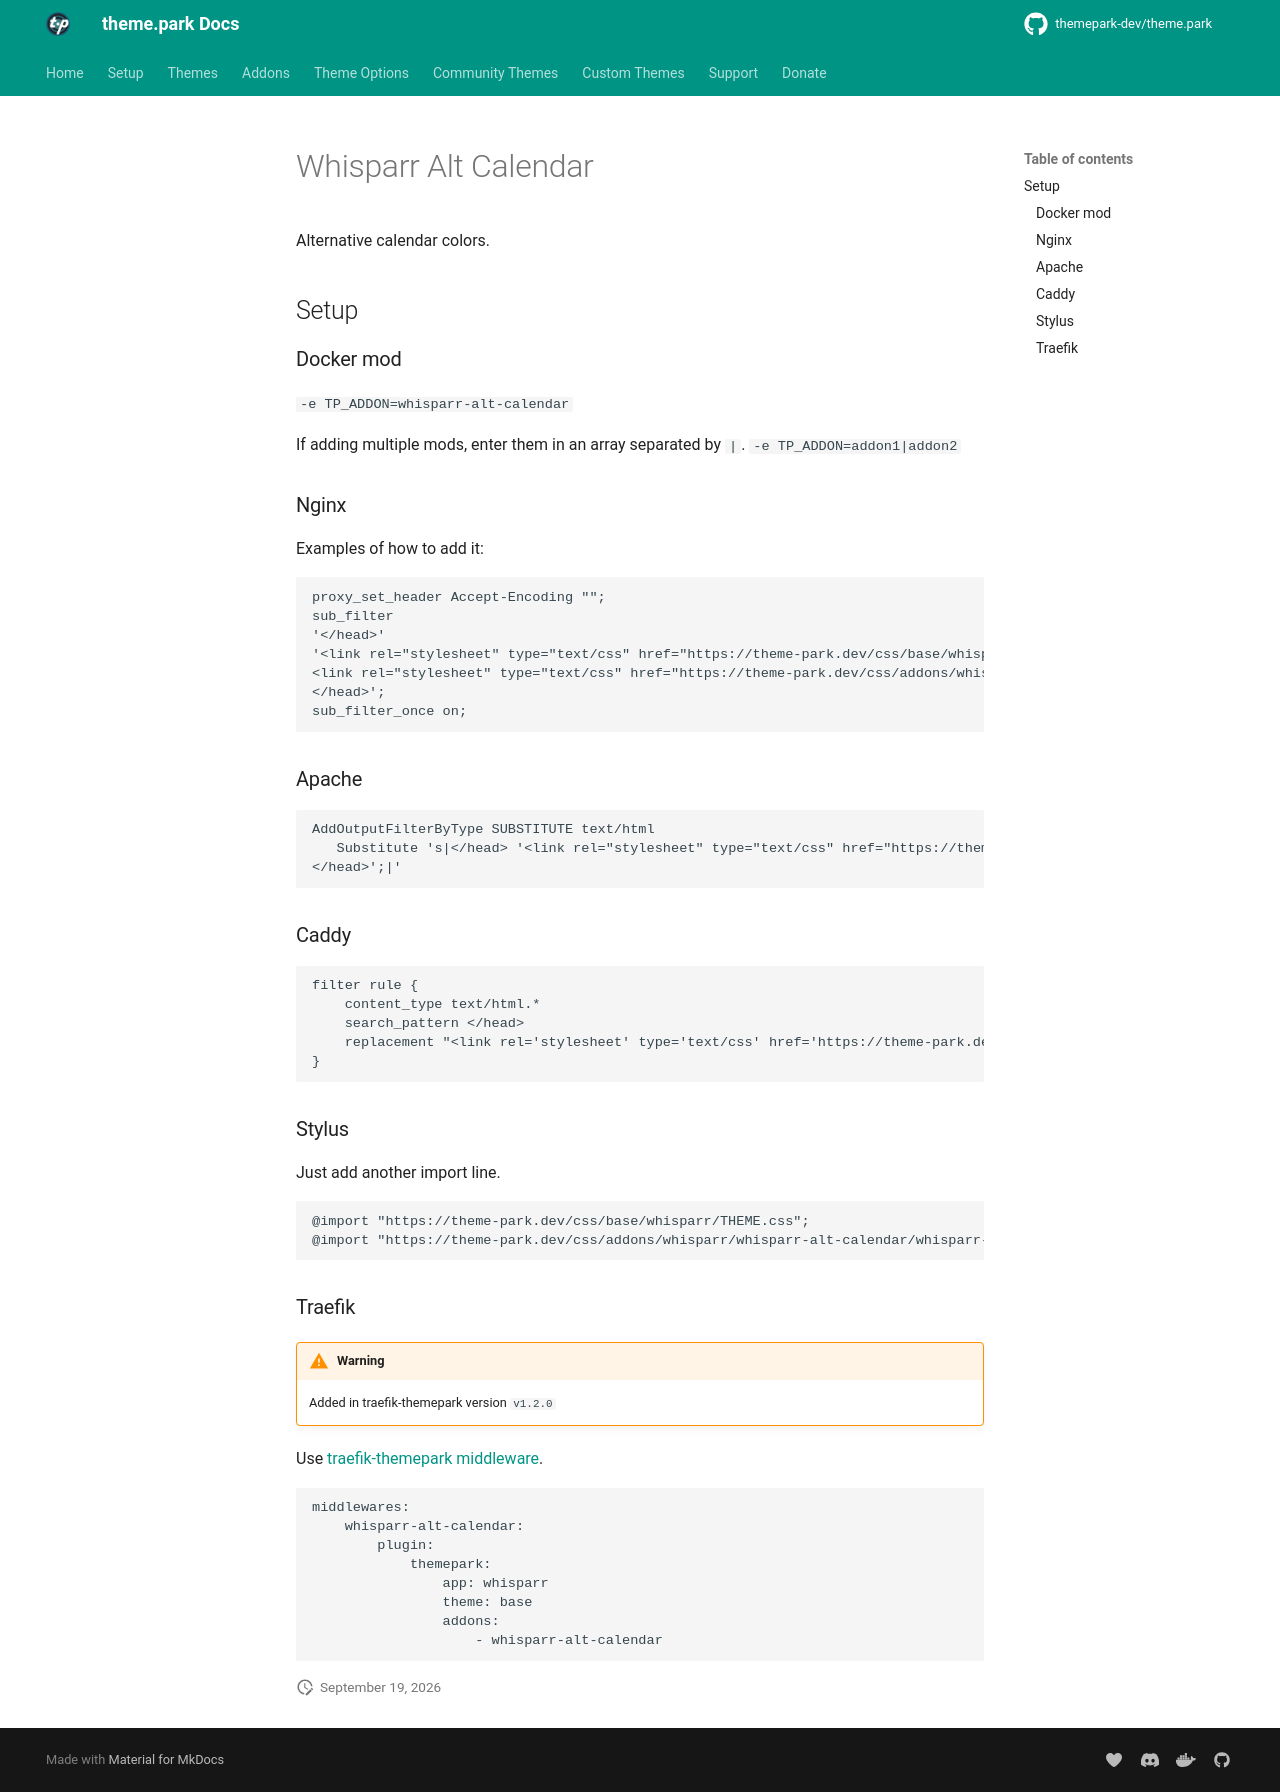

repository: themepark-dev/tp-docs · page: themes/addons/whisparr/whisparr-alt-calendar/index.html · generator: mkdocs

# Whisparr Alt Calendar

Alternative calendar colors.

<!-- <p>
<a href="screenshot1.png" rel="noopener"><img src="screenshot1.png" alt="Screen Shot 1" /></a>
</p> -->


{% set addon_app = "whisparr" %}
{% set addon_name = "whisparr-alt-calendar" %}
{% include-markdown "themes/addons/example.md" %}
